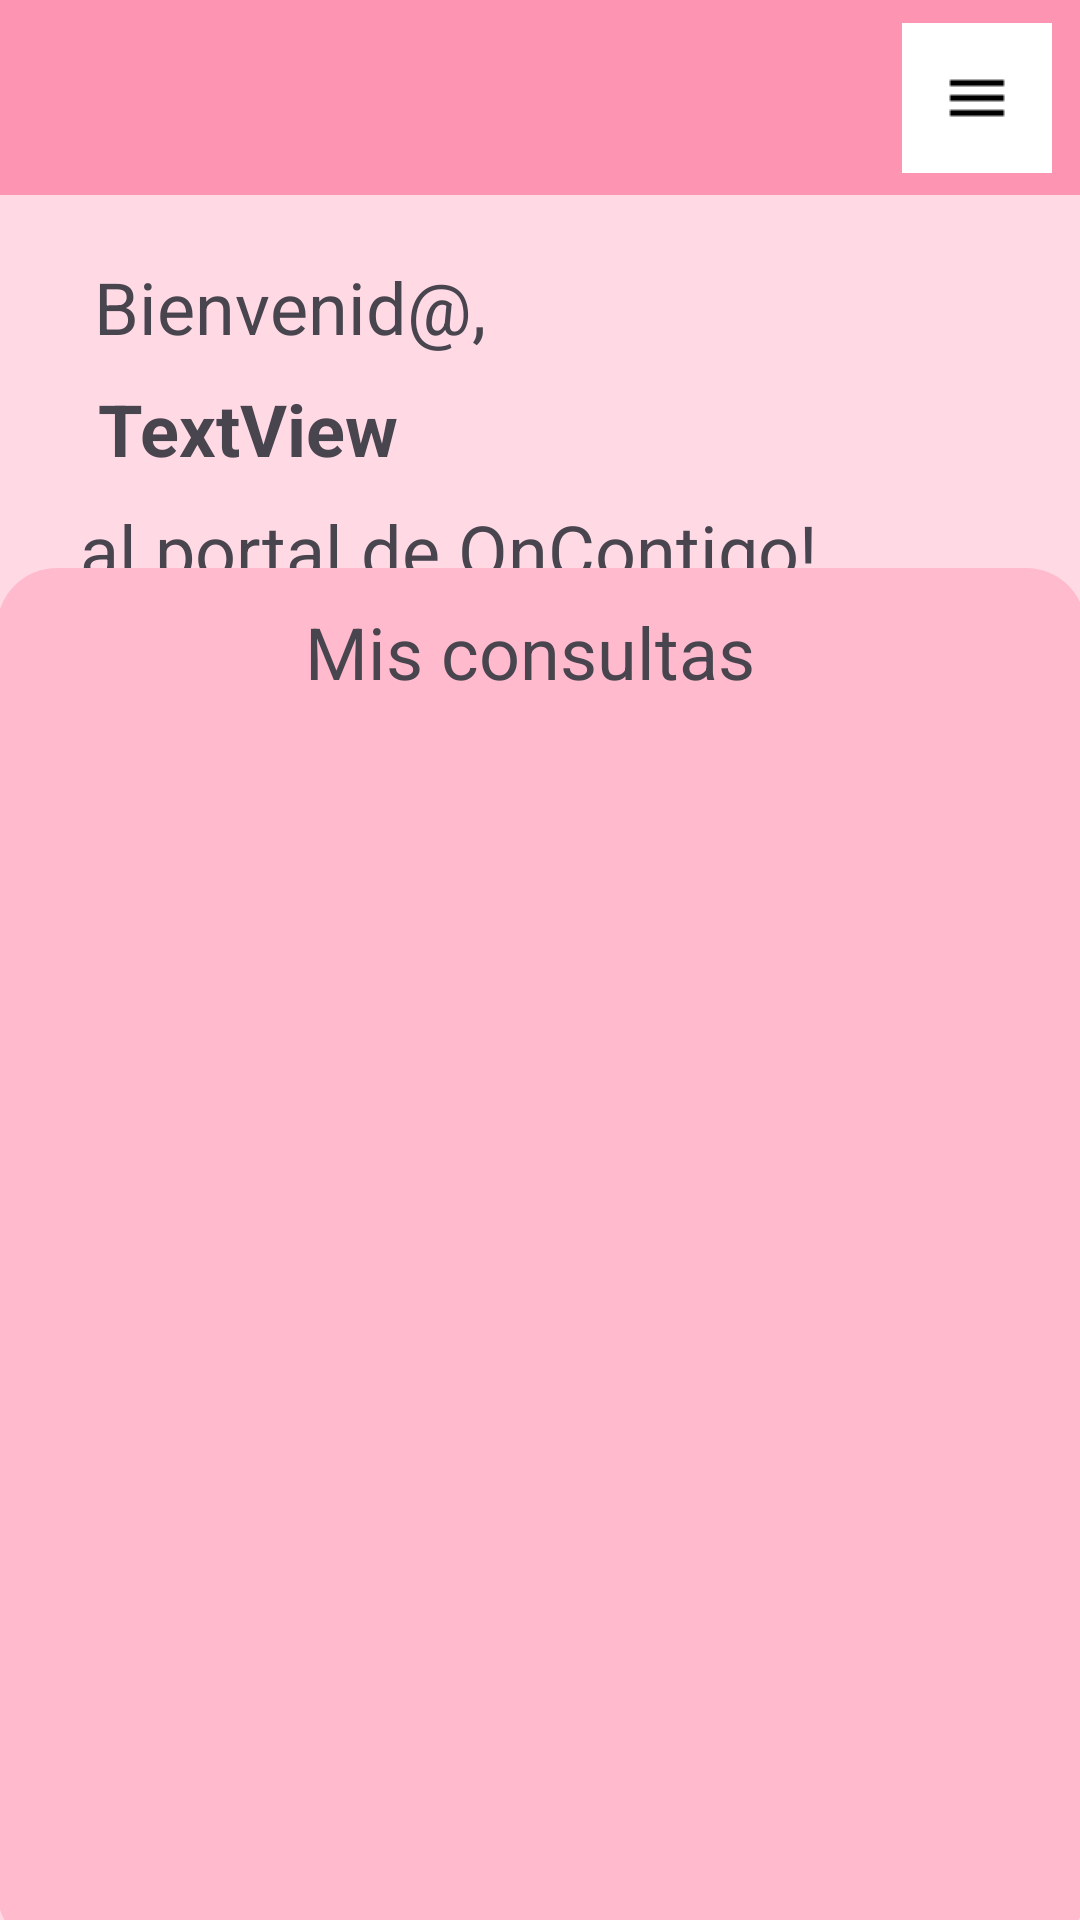

Produce the Android XML layout that renders to this screen, including the resource entries it uses.
<!-- AndroidManifest.xml: application theme Theme.OnContigo -->
<!-- res/layout/fragment_patient_home.xml -->
<?xml version="1.0" encoding="utf-8"?>
<FrameLayout xmlns:android="http://schemas.android.com/apk/res/android"
    xmlns:app="http://schemas.android.com/apk/res-auto"
    xmlns:tools="http://schemas.android.com/tools"
    android:layout_width="match_parent"
    android:layout_height="match_parent"
    tools:context=".home.patient.PatientHome">

    <androidx.constraintlayout.widget.ConstraintLayout
        android:layout_width="match_parent"
        android:layout_height="match_parent"
        android:background="#FC94B2">

        <ImageView
            android:id="@+id/imageView6"
            android:layout_width="0dp"
            android:layout_height="0dp"
            android:layout_marginTop="65dp"
            android:background="@drawable/square"
            android:scaleType="centerCrop"
            app:layout_constraintBottom_toBottomOf="parent"
            app:layout_constraintEnd_toEndOf="parent"
            app:layout_constraintHorizontal_bias="0.0"
            app:layout_constraintStart_toStartOf="parent"
            app:layout_constraintTop_toTopOf="parent"
            app:layout_constraintVertical_bias="0.0" />

        <ImageView
            android:id="@+id/imageView3"
            android:layout_width="55dp"
            android:layout_height="55dp"
            android:background="@drawable/circle_shape"
            android:clipToOutline="true"
            app:layout_constraintBottom_toTopOf="@+id/imageView6"
            app:layout_constraintEnd_toEndOf="parent"
            app:layout_constraintHorizontal_bias="0.02"
            app:layout_constraintStart_toStartOf="parent"
            app:layout_constraintTop_toTopOf="parent"
            app:srcCompat="@drawable/logo" />

        <ImageButton
            android:id="@+id/patient_menu_button"
            android:layout_width="50dp"
            android:layout_height="50dp"
            android:background="#FFFFFF"
            android:src="@drawable/menu_icon"
            app:layout_constraintBottom_toTopOf="@+id/imageView6"
            app:layout_constraintEnd_toEndOf="parent"
            app:layout_constraintHorizontal_bias="0.97"
            app:layout_constraintStart_toStartOf="parent"
            app:layout_constraintTop_toTopOf="parent" />

        <TextView
            android:id="@+id/textView12"
            android:layout_width="wrap_content"
            android:layout_height="wrap_content"
            android:text="Bienvenid@, "
            android:textSize="24sp"
            app:layout_constraintBottom_toBottomOf="parent"
            app:layout_constraintEnd_toEndOf="@+id/imageView6"
            app:layout_constraintHorizontal_bias="0.141"
            app:layout_constraintStart_toStartOf="@+id/imageView6"
            app:layout_constraintTop_toTopOf="@+id/imageView6"
            app:layout_constraintVertical_bias="0.039" />

        <TextView
            android:id="@+id/textView13"
            android:layout_width="wrap_content"
            android:layout_height="wrap_content"
            android:text="al portal de OnContigo!"
            android:textSize="24sp"
            app:layout_constraintBottom_toBottomOf="parent"
            app:layout_constraintEnd_toEndOf="parent"
            app:layout_constraintHorizontal_bias="0.234"
            app:layout_constraintStart_toStartOf="parent"
            app:layout_constraintTop_toBottomOf="@+id/patient_name_home"
            app:layout_constraintVertical_bias="0.018" />

        <TextView
            android:id="@+id/patient_name_home"
            android:layout_width="wrap_content"
            android:layout_height="wrap_content"
            android:text="TextView"
            android:textSize="24sp"
            android:textStyle="bold"
            app:layout_constraintBottom_toBottomOf="@+id/imageView6"
            app:layout_constraintEnd_toEndOf="@+id/imageView6"
            app:layout_constraintHorizontal_bias="0.125"
            app:layout_constraintStart_toStartOf="@+id/imageView6"
            app:layout_constraintTop_toBottomOf="@+id/textView12"
            app:layout_constraintVertical_bias="0.017" />

        <ImageView
            android:id="@+id/imageView11"
            android:layout_width="363dp"
            android:layout_height="461dp"
            android:src="@drawable/square_pink"
            app:layout_constraintBottom_toBottomOf="@+id/imageView6"
            app:layout_constraintEnd_toEndOf="parent"
            app:layout_constraintStart_toStartOf="parent"
            app:layout_constraintTop_toBottomOf="@+id/textView13" />

        <TextView
            android:id="@+id/textView15"
            android:layout_width="wrap_content"
            android:layout_height="wrap_content"
            android:text="Mis consultas"
            android:textSize="24sp"
            app:layout_constraintBottom_toBottomOf="@+id/imageView11"
            app:layout_constraintEnd_toEndOf="@+id/imageView11"
            app:layout_constraintHorizontal_bias="0.483"
            app:layout_constraintStart_toStartOf="@+id/imageView11"
            app:layout_constraintTop_toTopOf="@+id/imageView11"
            app:layout_constraintVertical_bias="0.027" />

        <androidx.recyclerview.widget.RecyclerView
            android:id="@+id/consultas_recycler"
            android:layout_width="333dp"
            android:layout_height="389dp"
            app:layout_constraintBottom_toBottomOf="@+id/imageView11"
            app:layout_constraintEnd_toEndOf="@+id/imageView11"
            app:layout_constraintStart_toStartOf="@+id/imageView11"
            app:layout_constraintTop_toBottomOf="@+id/textView15" />
    </androidx.constraintlayout.widget.ConstraintLayout>

</FrameLayout>
<!-- resources referenced by this layout -->
<resources>
  <!-- drawable menu_icon: png bitmap (drawable, 215 bytes) -->
  <!-- drawable square (drawable) -->
  <?xml version="1.0" encoding="utf-8"?>
  <shape xmlns:android="http://schemas.android.com/apk/res/android"
      android:shape="rectangle">
      
      <solid android:color="#FFDAE5"/>
  </shape>
  <!-- drawable square_pink (drawable) -->
  <?xml version="1.0" encoding="utf-8"?>
  <shape xmlns:android="http://schemas.android.com/apk/res/android"
      android:shape="rectangle">
      
      <solid android:color="#FFBACD"/>
      <corners android:radius="20dp"/>
  </shape>
  <style name="Theme.OnContigo" parent="Base.Theme.OnContigo" />
  <style name="Base.Theme.OnContigo" parent="Theme.Material3.DayNight.NoActionBar">
          
          
      </style>
</resources>
